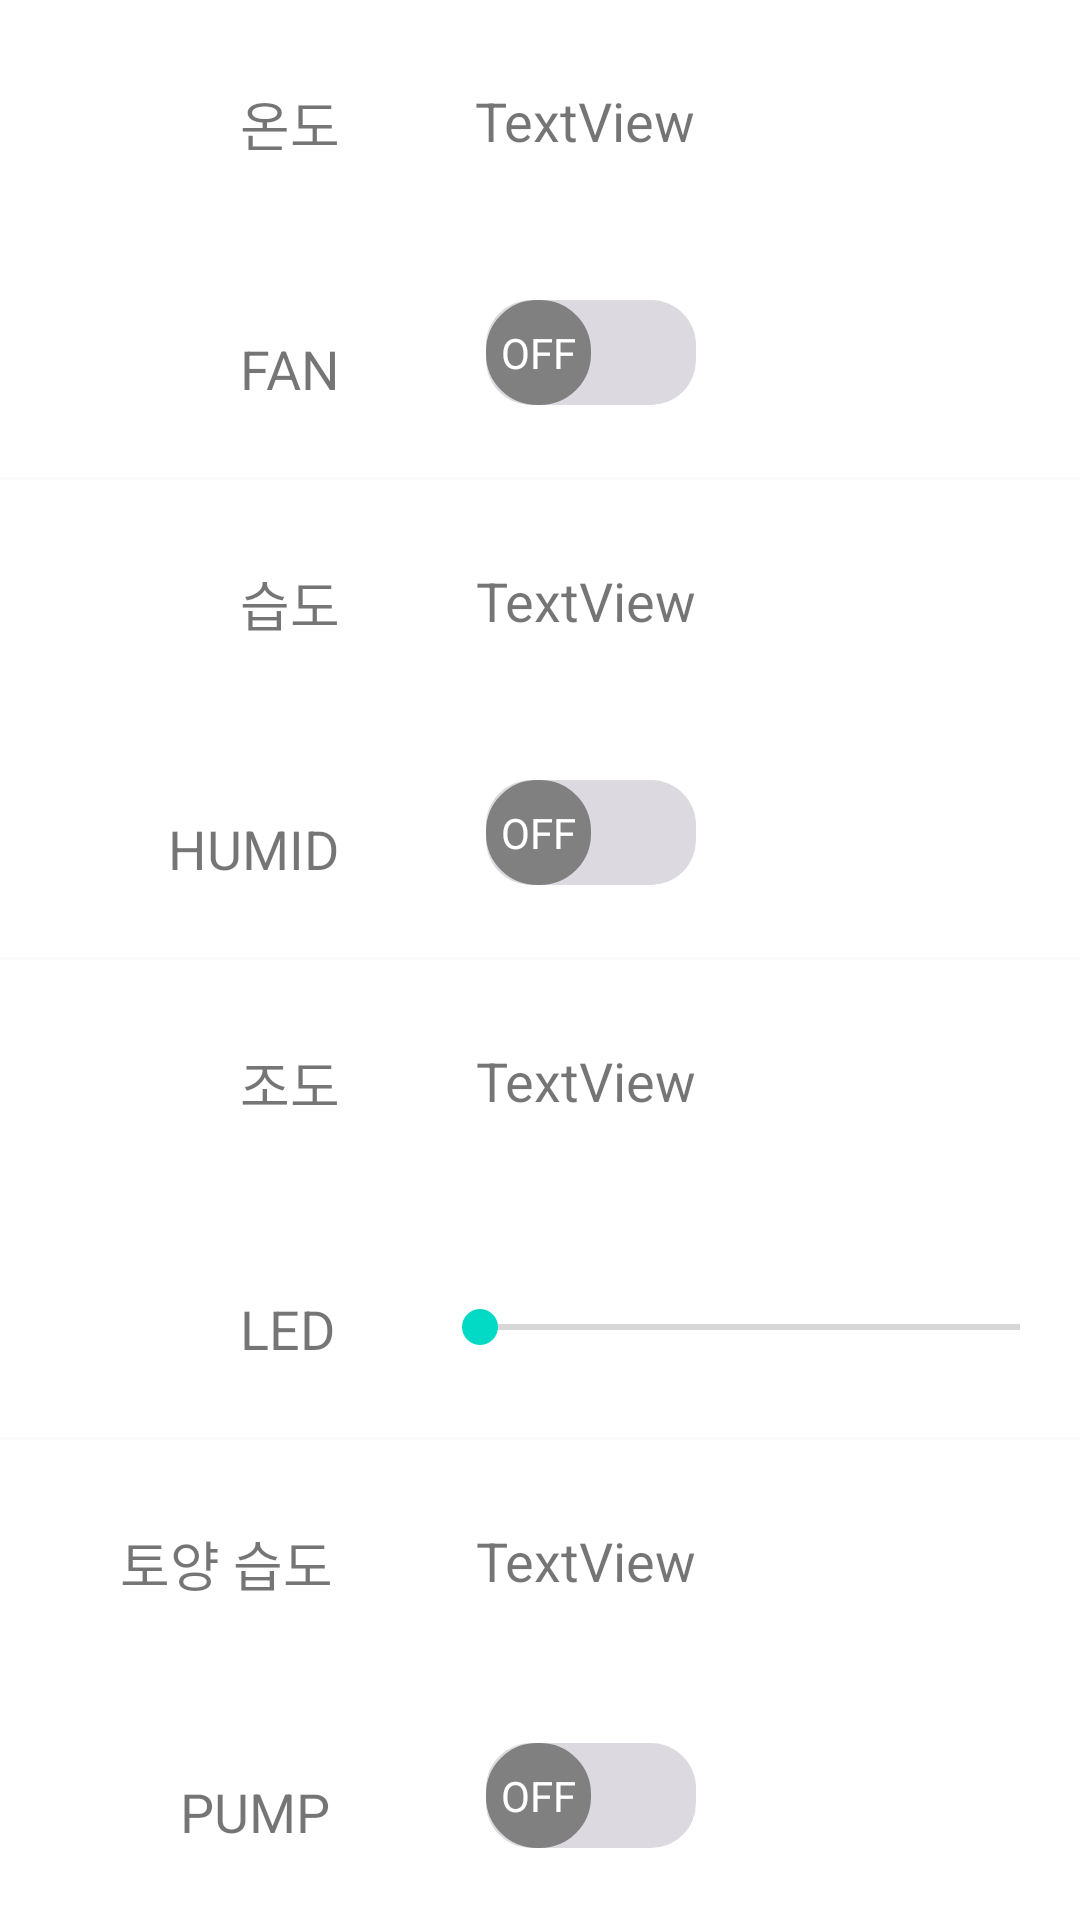

Layout XML and referenced resources for this Android screen:
<!-- AndroidManifest.xml: application theme AppTheme -->
<!-- res/layout/fragment_2.xml -->
<?xml version="1.0" encoding="utf-8"?>
<LinearLayout xmlns:android="http://schemas.android.com/apk/res/android"
    xmlns:app="http://schemas.android.com/apk/res-auto"
    xmlns:tools="http://schemas.android.com/tools"
    android:layout_width="match_parent"
    android:layout_height="match_parent"
    android:orientation="vertical"
    tools:context=".Fragment2" >

    <androidx.constraintlayout.widget.ConstraintLayout
        android:layout_width="match_parent"
        android:layout_height="match_parent"
        android:layout_marginBottom="1dp"
        android:layout_weight="1"
        android:background="#FFFFFF">

        <TextView
            android:id="@+id/textView"
            android:layout_width="wrap_content"
            android:layout_height="wrap_content"
            android:layout_marginStart="80dp"
            android:layout_marginTop="28dp"
            android:text="온도"
            android:textSize="18sp"
            app:layout_constraintStart_toStartOf="parent"
            app:layout_constraintTop_toTopOf="parent" />

        <TextView
            android:id="@+id/temp_avg"
            android:layout_width="wrap_content"
            android:layout_height="wrap_content"
            android:layout_marginTop="28dp"
            android:layout_marginEnd="128dp"
            android:text="TextView"
            android:textSize="18sp"
            app:layout_constraintEnd_toEndOf="parent"
            app:layout_constraintTop_toTopOf="parent" />

        <TextView
            android:id="@+id/textView13"
            android:layout_width="wrap_content"
            android:layout_height="wrap_content"
            android:layout_marginStart="80dp"
            android:layout_marginBottom="24dp"
            android:text="FAN"
            android:textSize="18sp"
            app:layout_constraintBottom_toBottomOf="parent"
            app:layout_constraintStart_toStartOf="parent" />

        <Switch
            android:id="@+id/fanOnOff"
            android:layout_width="wrap_content"
            android:layout_height="wrap_content"

            android:layout_marginEnd="128dp"
            android:layout_marginBottom="24dp"
            android:showText="true"

            android:switchMinWidth="50dp"
            android:switchTextAppearance="@style/SwitchTextAppearance"

            android:textOff="OFF"
            android:textOn="ON"
            android:textSize="18sp"
            android:thumb="@drawable/customswitchselector"
            android:track="@drawable/custom_track"
            app:layout_constraintBottom_toBottomOf="parent"
            app:layout_constraintEnd_toEndOf="parent" />


    </androidx.constraintlayout.widget.ConstraintLayout>

    <androidx.constraintlayout.widget.ConstraintLayout
        android:layout_width="match_parent"
        android:layout_height="match_parent"
        android:layout_marginBottom="1dp"
        android:layout_weight="1"
        android:background="#FFFFFF">

        <TextView
            android:id="@+id/textView6"
            android:layout_width="wrap_content"
            android:layout_height="wrap_content"
            android:layout_marginStart="80dp"
            android:layout_marginTop="28dp"
            android:text="습도"
            android:textSize="18sp"
            app:layout_constraintStart_toStartOf="parent"
            app:layout_constraintTop_toTopOf="parent" />

        <TextView
            android:id="@+id/humid_avg"
            android:layout_width="wrap_content"
            android:layout_height="wrap_content"
            android:layout_marginTop="28dp"
            android:layout_marginEnd="128dp"
            android:text="TextView"
            android:textAlignment="textEnd"
            android:textSize="18sp"
            app:layout_constraintEnd_toEndOf="parent"
            app:layout_constraintTop_toTopOf="parent" />

        <TextView
            android:id="@+id/textView14"
            android:layout_width="wrap_content"
            android:layout_height="wrap_content"
            android:layout_marginStart="56dp"
            android:layout_marginBottom="24dp"
            android:text="HUMID"
            android:textSize="18sp"
            app:layout_constraintBottom_toBottomOf="parent"
            app:layout_constraintStart_toStartOf="parent" />

        <Switch
            android:id="@+id/humidOnOff"
            android:layout_width="wrap_content"
            android:layout_height="wrap_content"
            android:layout_marginEnd="128dp"
            android:layout_marginBottom="24dp"
            android:showText="true"

            android:switchMinWidth="50dp"
            android:switchTextAppearance="@style/SwitchTextAppearance"

            android:textOff="OFF"
            android:textOn="ON"
            android:thumb="@drawable/customswitchselector"
            android:track="@drawable/custom_track"
            app:layout_constraintBottom_toBottomOf="parent"
            app:layout_constraintEnd_toEndOf="parent" />

    </androidx.constraintlayout.widget.ConstraintLayout>

    <androidx.constraintlayout.widget.ConstraintLayout
        android:layout_width="match_parent"
        android:layout_height="match_parent"
        android:layout_marginBottom="1dp"
        android:layout_weight="1"
        android:background="#FFFFFF">

        <TextView
            android:id="@+id/textView7"
            android:layout_width="wrap_content"
            android:layout_height="wrap_content"
            android:layout_marginStart="80dp"
            android:layout_marginTop="28dp"
            android:text="조도"
            android:textSize="18sp"
            app:layout_constraintStart_toStartOf="parent"
            app:layout_constraintTop_toTopOf="parent" />

        <TextView
            android:id="@+id/light_avg"
            android:layout_width="wrap_content"
            android:layout_height="wrap_content"
            android:layout_marginTop="28dp"
            android:layout_marginEnd="128dp"
            android:text="TextView"
            android:textAlignment="textEnd"
            android:textSize="18sp"
            app:layout_constraintEnd_toEndOf="parent"
            app:layout_constraintTop_toTopOf="parent" />

        <TextView
            android:id="@+id/textView15"
            android:layout_width="wrap_content"
            android:layout_height="wrap_content"
            android:layout_marginStart="80dp"
            android:layout_marginBottom="24dp"
            android:text="LED"
            android:textSize="18sp"
            app:layout_constraintBottom_toBottomOf="parent"
            app:layout_constraintStart_toStartOf="parent" />

        <SeekBar
            android:id="@+id/seekBar"
            android:layout_width="212dp"
            android:layout_height="25dp"
            android:layout_marginEnd="4dp"
            android:layout_marginBottom="24dp"
            app:layout_constraintBottom_toBottomOf="parent"
            app:layout_constraintEnd_toEndOf="parent" />
    </androidx.constraintlayout.widget.ConstraintLayout>

    <androidx.constraintlayout.widget.ConstraintLayout
        android:layout_width="match_parent"
        android:layout_height="match_parent"
        android:layout_weight="1"
        android:background="#FFFFFF">

        <TextView
            android:id="@+id/textView8"
            android:layout_width="wrap_content"
            android:layout_height="wrap_content"
            android:layout_marginStart="40dp"
            android:layout_marginTop="28dp"
            android:text="토양 습도"
            android:textSize="18sp"
            app:layout_constraintStart_toStartOf="parent"
            app:layout_constraintTop_toTopOf="parent" />

        <TextView
            android:id="@+id/soil_avg"
            android:layout_width="wrap_content"
            android:layout_height="wrap_content"
            android:layout_marginTop="28dp"
            android:layout_marginEnd="128dp"
            android:text="TextView"
            android:textAlignment="textEnd"
            android:textSize="18sp"
            app:layout_constraintEnd_toEndOf="parent"
            app:layout_constraintTop_toTopOf="parent" />

        <TextView
            android:id="@+id/textView16"
            android:layout_width="wrap_content"
            android:layout_height="wrap_content"
            android:layout_marginStart="60dp"
            android:layout_marginBottom="24dp"
            android:text="PUMP"
            android:textSize="18sp"
            app:layout_constraintBottom_toBottomOf="parent"
            app:layout_constraintStart_toStartOf="parent" />

        <Switch
            android:id="@+id/pumpOnOff"
            android:layout_width="wrap_content"
            android:layout_height="wrap_content"
            android:layout_marginEnd="128dp"
            android:layout_marginBottom="24dp"
            android:showText="true"

            android:switchMinWidth="50dp"
            android:switchTextAppearance="@style/SwitchTextAppearance"

            android:textOff="OFF"
            android:textOn="ON"
            android:thumb="@drawable/customswitchselector"
            android:track="@drawable/custom_track"
            app:layout_constraintBottom_toBottomOf="parent"
            app:layout_constraintEnd_toEndOf="parent" />
    </androidx.constraintlayout.widget.ConstraintLayout>
</LinearLayout>
<!-- resources referenced by this layout -->
<resources>
  <!-- drawable custom_track (drawable) -->
  <?xml version="1.0" encoding="utf-8"?>
  <shape xmlns:android="http://schemas.android.com/apk/res/android">
      android:shape="rectangle"
      android:visible="true"
      android:dither="true"
      android:useLevel="false">
      <gradient
          android:startColor="#27170432"
  android:endColor="#27170432"
      android:angle="270"/>
      <corners
          android:radius="15dp"/>
      <size
          android:width="80dp"
          android:height="20dp" />
  </shape>
  <!-- drawable customswitchselector (drawable) -->
  <?xml version="1.0" encoding="utf-8"?>
  <selector xmlns:android="http://schemas.android.com/apk/res/android">
      <item android:state_checked="true">
          <shape android:dither="true" android:shape="rectangle" android:useLevel="false" android:visible="true">
              <gradient android:angle="270" android:endColor="#6B8E23" android:startColor="#6B8E23" />
              <corners android:radius="15dp" />
              <size android:width="35dp" android:height="35dp" />
              <stroke android:width="4dp" android:color="#6B8E23" />
          </shape>
      </item>
      <item android:state_checked="false">
          <shape android:dither="true" android:shape="rectangle" android:useLevel="false" android:visible="true">
              <gradient android:angle="270" android:endColor="#808080" android:startColor="#808080" />
              <corners android:radius="15dp" />
              <size android:width="35dp" android:height="35dp" />
              <stroke android:width="4dp" android:color="#808080" />
          </shape>
      </item>
  </selector>
  <style name="SwitchTextAppearance" parent="@android:style/TextAppearance.Holo.Small">
          <item name="android:textColor">#FFFFFF</item>
      </style>
  <style name="AppTheme" parent="Theme.AppCompat.Light.NoActionBar">
          
          <item name="colorPrimary">#6B8E23</item>
          <item name="colorPrimaryDark">#FFFAFA</item>
          <item name="android:windowLightStatusBar">true</item>
          <item name="colorAccent">@color/colorAccent</item>
      </style>
  <!-- not gathered from this repository: default colours our renderer supplied (Android Studio template values) -->
  <color name="colorAccent">#FF03DAC5</color>
</resources>
